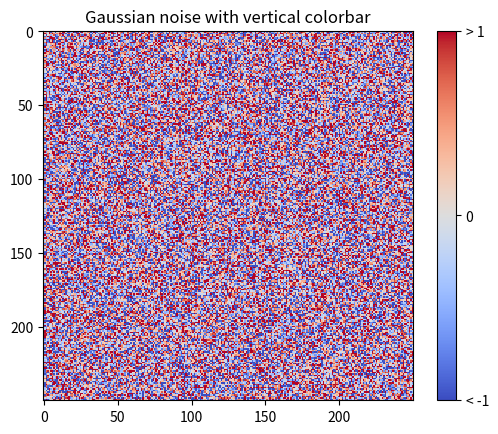
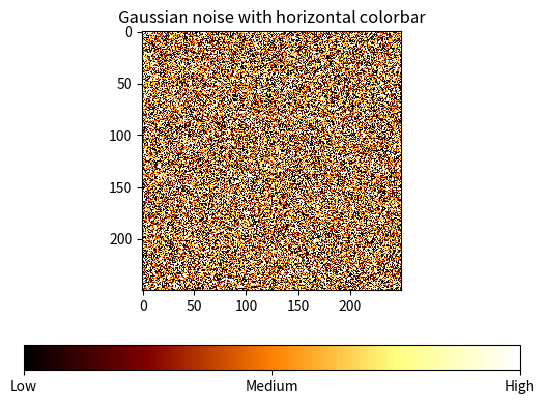

Recreate these plots in Python, in order.
%matplotlib inline

import matplotlib.pyplot as plt
import numpy as np
from matplotlib import cm
from numpy.random import randn

# Make plot with vertical (default) colorbar
fig, ax = plt.subplots()

data = np.clip(randn(250, 250), -1, 1)

cax = ax.imshow(data, interpolation='nearest', cmap=cm.coolwarm)
ax.set_title('Gaussian noise with vertical colorbar')

# Add colorbar, make sure to specify tick locations to match desired ticklabels
cbar = fig.colorbar(cax, ticks=[-1, 0, 1])
cbar.ax.set_yticklabels(['< -1', '0', '> 1'])  # vertically oriented colorbar

# Make plot with horizontal colorbar
fig, ax = plt.subplots()

data = np.clip(randn(250, 250), -1, 1)

cax = ax.imshow(data, interpolation='nearest', cmap=cm.afmhot)
ax.set_title('Gaussian noise with horizontal colorbar')

cbar = fig.colorbar(cax, ticks=[-1, 0, 1], orientation='horizontal')
cbar.ax.set_xticklabels(['Low', 'Medium', 'High'])  # horizontal colorbar

plt.show()